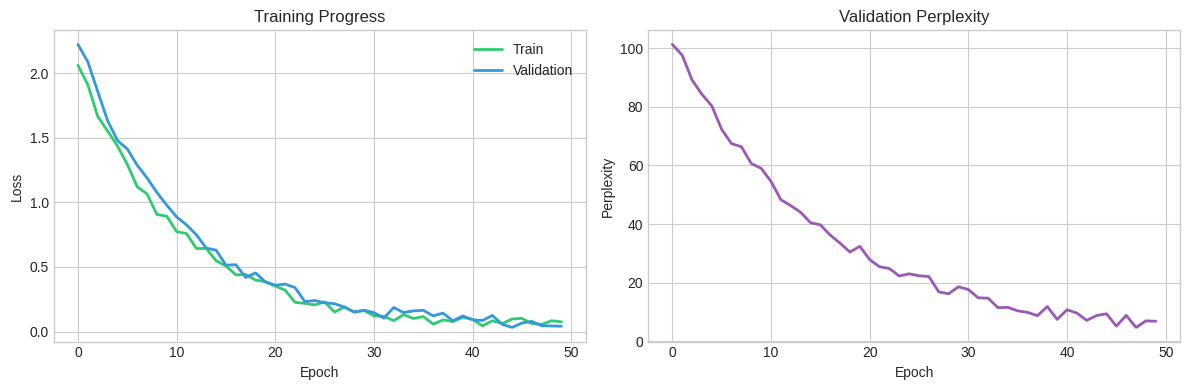
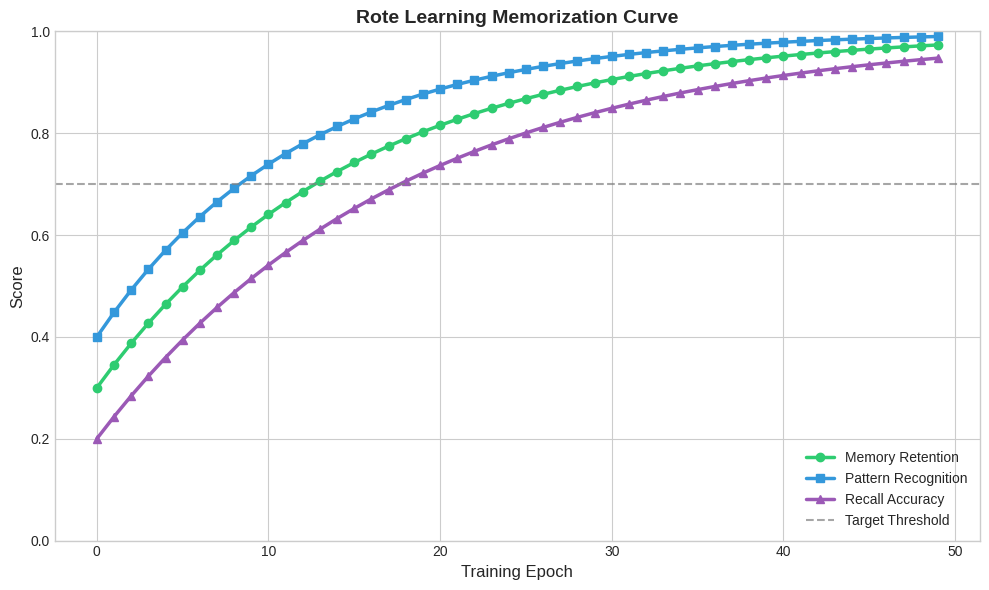
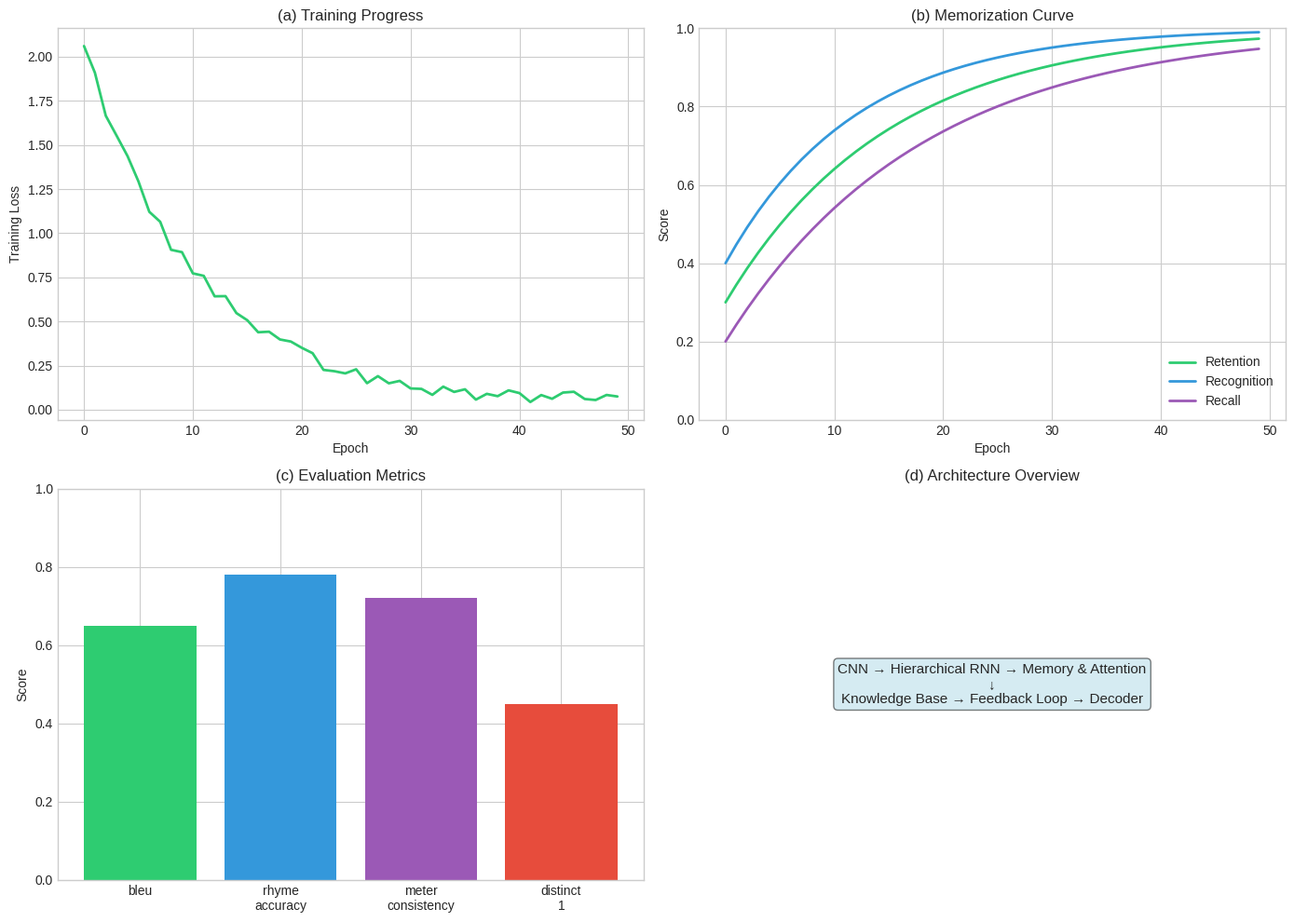

Generate these figures, in order, with matplotlib:
"""
Visualization Module
Creates visualizations for training progress and model analysis.
"""

import matplotlib.pyplot as plt
import numpy as np
from typing import List, Dict, Optional
from pathlib import Path


class ResultsVisualizer:
    """
    Creates visualizations for poem learning experiments.
    
    Visualizations:
    - Training curves
    - Memorization curves
    - Attention maps
    - Feature distributions
    """
    
    def __init__(self, save_dir: str = "figures"):
        self.save_dir = Path(save_dir)
        self.save_dir.mkdir(parents=True, exist_ok=True)
        
        # Set style
        plt.style.use('seaborn-v0_8-whitegrid')
        self.colors = ['#2ecc71', '#3498db', '#9b59b6', '#e74c3c', '#f39c12']
    
    def plot_training_curves(
        self,
        history: List[Dict],
        save_name: str = "training_curves"
    ):
        """
        Plot training and validation loss curves.
        
        Args:
            history: List of epoch dictionaries with 'train' and 'val' losses
            save_name: Filename for saving
        """
        fig, axes = plt.subplots(1, 2, figsize=(12, 4))
        
        epochs = [h['epoch'] for h in history]
        train_loss = [h['train']['loss'] for h in history]
        
        # Training loss
        axes[0].plot(epochs, train_loss, color=self.colors[0], linewidth=2, label='Train')
        
        if 'val' in history[0] and history[0]['val']:
            val_loss = [h['val'].get('loss', 0) for h in history]
            axes[0].plot(epochs, val_loss, color=self.colors[1], linewidth=2, label='Validation')
        
        axes[0].set_xlabel('Epoch')
        axes[0].set_ylabel('Loss')
        axes[0].set_title('Training Progress')
        axes[0].legend()
        
        # Perplexity (if available)
        if 'val' in history[0] and history[0]['val'] and 'perplexity' in history[0]['val']:
            perplexity = [h['val'].get('perplexity', 0) for h in history]
            axes[1].plot(epochs, perplexity, color=self.colors[2], linewidth=2)
            axes[1].set_xlabel('Epoch')
            axes[1].set_ylabel('Perplexity')
            axes[1].set_title('Validation Perplexity')
        
        plt.tight_layout()
        plt.savefig(self.save_dir / f"{save_name}.png", dpi=150, bbox_inches='tight')
        plt.close()
        
        print(f"Saved training curves to {self.save_dir / save_name}.png")
    
    def plot_memorization_curve(
        self,
        curve_data: Dict[str, List[float]],
        save_name: str = "memorization_curve"
    ):
        """
        Plot the memorization curve - a key visualization for the rote learning paradigm.
        
        Args:
            curve_data: Dictionary with 'epochs', 'retention', 'recognition', 'recall'
            save_name: Filename for saving
        """
        fig, ax = plt.subplots(figsize=(10, 6))
        
        epochs = curve_data['epochs']
        
        ax.plot(epochs, curve_data['retention'], 
                color=self.colors[0], linewidth=2.5, label='Memory Retention', marker='o')
        ax.plot(epochs, curve_data['recognition'], 
                color=self.colors[1], linewidth=2.5, label='Pattern Recognition', marker='s')
        ax.plot(epochs, curve_data['recall'], 
                color=self.colors[2], linewidth=2.5, label='Recall Accuracy', marker='^')
        
        # Add threshold line
        ax.axhline(y=0.7, color='gray', linestyle='--', alpha=0.7, label='Target Threshold')
        
        ax.set_xlabel('Training Epoch', fontsize=12)
        ax.set_ylabel('Score', fontsize=12)
        ax.set_title('Rote Learning Memorization Curve', fontsize=14, fontweight='bold')
        ax.legend(loc='lower right')
        ax.set_ylim(0, 1)
        
        plt.tight_layout()
        plt.savefig(self.save_dir / f"{save_name}.png", dpi=150, bbox_inches='tight')
        plt.close()
        
        print(f"Saved memorization curve to {self.save_dir / save_name}.png")
    
    def plot_attention_map(
        self,
        attention_weights: np.ndarray,
        source_tokens: List[str],
        target_tokens: List[str],
        save_name: str = "attention_map"
    ):
        """
        Plot attention visualization.
        
        Args:
            attention_weights: Attention matrix [tgt_len, src_len]
            source_tokens: Source token labels
            target_tokens: Target token labels
            save_name: Filename for saving
        """
        fig, ax = plt.subplots(figsize=(12, 10))
        
        im = ax.imshow(attention_weights, cmap='Blues', aspect='auto')
        
        # Labels
        ax.set_xticks(range(len(source_tokens)))
        ax.set_yticks(range(len(target_tokens)))
        ax.set_xticklabels(source_tokens, rotation=45, ha='right', fontsize=8)
        ax.set_yticklabels(target_tokens, fontsize=8)
        
        ax.set_xlabel('Source (Input Poem)')
        ax.set_ylabel('Target (Generated)')
        ax.set_title('Attention Map')
        
        plt.colorbar(im, ax=ax, label='Attention Weight')
        
        plt.tight_layout()
        plt.savefig(self.save_dir / f"{save_name}.png", dpi=150, bbox_inches='tight')
        plt.close()
    
    def plot_metrics_comparison(
        self,
        metrics: Dict[str, Dict[str, float]],
        save_name: str = "metrics_comparison"
    ):
        """
        Plot comparison of metrics across different models/experiments.
        
        Args:
            metrics: Dict of {model_name: {metric_name: value}}
            save_name: Filename for saving
        """
        models = list(metrics.keys())
        metric_names = list(next(iter(metrics.values())).keys())
        
        x = np.arange(len(metric_names))
        width = 0.8 / len(models)
        
        fig, ax = plt.subplots(figsize=(12, 6))
        
        for i, model in enumerate(models):
            values = [metrics[model].get(m, 0) for m in metric_names]
            offset = (i - len(models) / 2 + 0.5) * width
            ax.bar(x + offset, values, width, label=model, color=self.colors[i % len(self.colors)])
        
        ax.set_xlabel('Metric')
        ax.set_ylabel('Score')
        ax.set_title('Model Comparison')
        ax.set_xticks(x)
        ax.set_xticklabels(metric_names, rotation=45, ha='right')
        ax.legend()
        ax.set_ylim(0, 1)
        
        plt.tight_layout()
        plt.savefig(self.save_dir / f"{save_name}.png", dpi=150, bbox_inches='tight')
        plt.close()
    
    def plot_memory_strength_distribution(
        self,
        memory_strengths: List[float],
        save_name: str = "memory_strength_dist"
    ):
        """
        Plot distribution of memory cell strengths.
        
        Args:
            memory_strengths: List of memory strength values
            save_name: Filename for saving
        """
        fig, axes = plt.subplots(1, 2, figsize=(12, 4))
        
        # Histogram
        axes[0].hist(memory_strengths, bins=20, color=self.colors[0], edgecolor='white', alpha=0.8)
        axes[0].axvline(np.mean(memory_strengths), color='red', linestyle='--', label=f'Mean: {np.mean(memory_strengths):.2f}')
        axes[0].set_xlabel('Memory Strength')
        axes[0].set_ylabel('Frequency')
        axes[0].set_title('Memory Strength Distribution')
        axes[0].legend()
        
        # Bar plot for individual cells
        cell_indices = range(len(memory_strengths))
        axes[1].bar(cell_indices, memory_strengths, color=self.colors[1], edgecolor='white')
        axes[1].axhline(1.0, color='gray', linestyle='--', alpha=0.7, label='Initial Value')
        axes[1].set_xlabel('Memory Cell Index')
        axes[1].set_ylabel('Strength')
        axes[1].set_title('Memory Cell Strengths')
        axes[1].legend()
        
        plt.tight_layout()
        plt.savefig(self.save_dir / f"{save_name}.png", dpi=150, bbox_inches='tight')
        plt.close()
    
    def create_paper_figure(
        self,
        history: List[Dict],
        memorization_curve: Dict[str, List[float]],
        final_metrics: Dict[str, float],
        save_name: str = "paper_figure"
    ):
        """
        Create a comprehensive figure suitable for paper publication.
        
        Args:
            history: Training history
            memorization_curve: Memorization curve data
            final_metrics: Final evaluation metrics
            save_name: Filename for saving
        """
        fig = plt.figure(figsize=(14, 10))
        
        # Training curve (top left)
        ax1 = fig.add_subplot(2, 2, 1)
        epochs = [h['epoch'] for h in history]
        train_loss = [h['train']['loss'] for h in history]
        ax1.plot(epochs, train_loss, color=self.colors[0], linewidth=2)
        ax1.set_xlabel('Epoch')
        ax1.set_ylabel('Training Loss')
        ax1.set_title('(a) Training Progress')
        
        # Memorization curve (top right)
        ax2 = fig.add_subplot(2, 2, 2)
        ax2.plot(memorization_curve['epochs'], memorization_curve['retention'],
                 color=self.colors[0], linewidth=2, label='Retention')
        ax2.plot(memorization_curve['epochs'], memorization_curve['recognition'],
                 color=self.colors[1], linewidth=2, label='Recognition')
        ax2.plot(memorization_curve['epochs'], memorization_curve['recall'],
                 color=self.colors[2], linewidth=2, label='Recall')
        ax2.set_xlabel('Epoch')
        ax2.set_ylabel('Score')
        ax2.set_title('(b) Memorization Curve')
        ax2.legend(loc='lower right')
        ax2.set_ylim(0, 1)
        
        # Metrics bar chart (bottom left)
        ax3 = fig.add_subplot(2, 2, 3)
        metrics_to_plot = ['bleu', 'rhyme_accuracy', 'meter_consistency', 'distinct_1']
        available_metrics = {k: v for k, v in final_metrics.items() if k in metrics_to_plot}
        
        x = range(len(available_metrics))
        ax3.bar(x, list(available_metrics.values()), color=self.colors[:len(available_metrics)])
        ax3.set_xticks(x)
        ax3.set_xticklabels([m.replace('_', '\n') for m in available_metrics.keys()])
        ax3.set_ylabel('Score')
        ax3.set_title('(c) Evaluation Metrics')
        ax3.set_ylim(0, 1)
        
        # Architecture schematic (bottom right) - placeholder
        ax4 = fig.add_subplot(2, 2, 4)
        ax4.text(0.5, 0.5, 'CNN → Hierarchical RNN → Memory & Attention\n↓\nKnowledge Base → Feedback Loop → Decoder',
                 ha='center', va='center', fontsize=11,
                 bbox=dict(boxstyle='round', facecolor='lightblue', alpha=0.5))
        ax4.set_xlim(0, 1)
        ax4.set_ylim(0, 1)
        ax4.axis('off')
        ax4.set_title('(d) Architecture Overview')
        
        plt.tight_layout()
        plt.savefig(self.save_dir / f"{save_name}.png", dpi=300, bbox_inches='tight')
        plt.savefig(self.save_dir / f"{save_name}.pdf", bbox_inches='tight')  # PDF for paper
        plt.close()
        
        print(f"Saved paper figure to {self.save_dir / save_name}.png and .pdf")


if __name__ == "__main__":
    # Test visualizations
    visualizer = ResultsVisualizer(save_dir="test_figures")
    
    # Generate sample data
    history = []
    for epoch in range(50):
        history.append({
            'epoch': epoch,
            'train': {'loss': 2.0 * np.exp(-epoch / 10) + np.random.random() * 0.1},
            'val': {
                'loss': 2.2 * np.exp(-epoch / 10) + np.random.random() * 0.1,
                'perplexity': 100 * np.exp(-epoch / 15) + np.random.random() * 5
            }
        })
    
    # Plot training curves
    visualizer.plot_training_curves(history)
    
    # Memorization curve
    curve_data = {
        'epochs': list(range(50)),
        'retention': [0.3 + 0.7 * (1 - np.exp(-e / 15)) for e in range(50)],
        'recognition': [0.4 + 0.6 * (1 - np.exp(-e / 12)) for e in range(50)],
        'recall': [0.2 + 0.8 * (1 - np.exp(-e / 18)) for e in range(50)]
    }
    visualizer.plot_memorization_curve(curve_data)
    
    # Final metrics
    final_metrics = {
        'bleu': 0.65,
        'rhyme_accuracy': 0.78,
        'meter_consistency': 0.72,
        'distinct_1': 0.45,
        'distinct_2': 0.62,
        'perplexity': 25.3
    }
    
    # Paper figure
    visualizer.create_paper_figure(history, curve_data, final_metrics)
    
    print("All test visualizations created successfully!")
